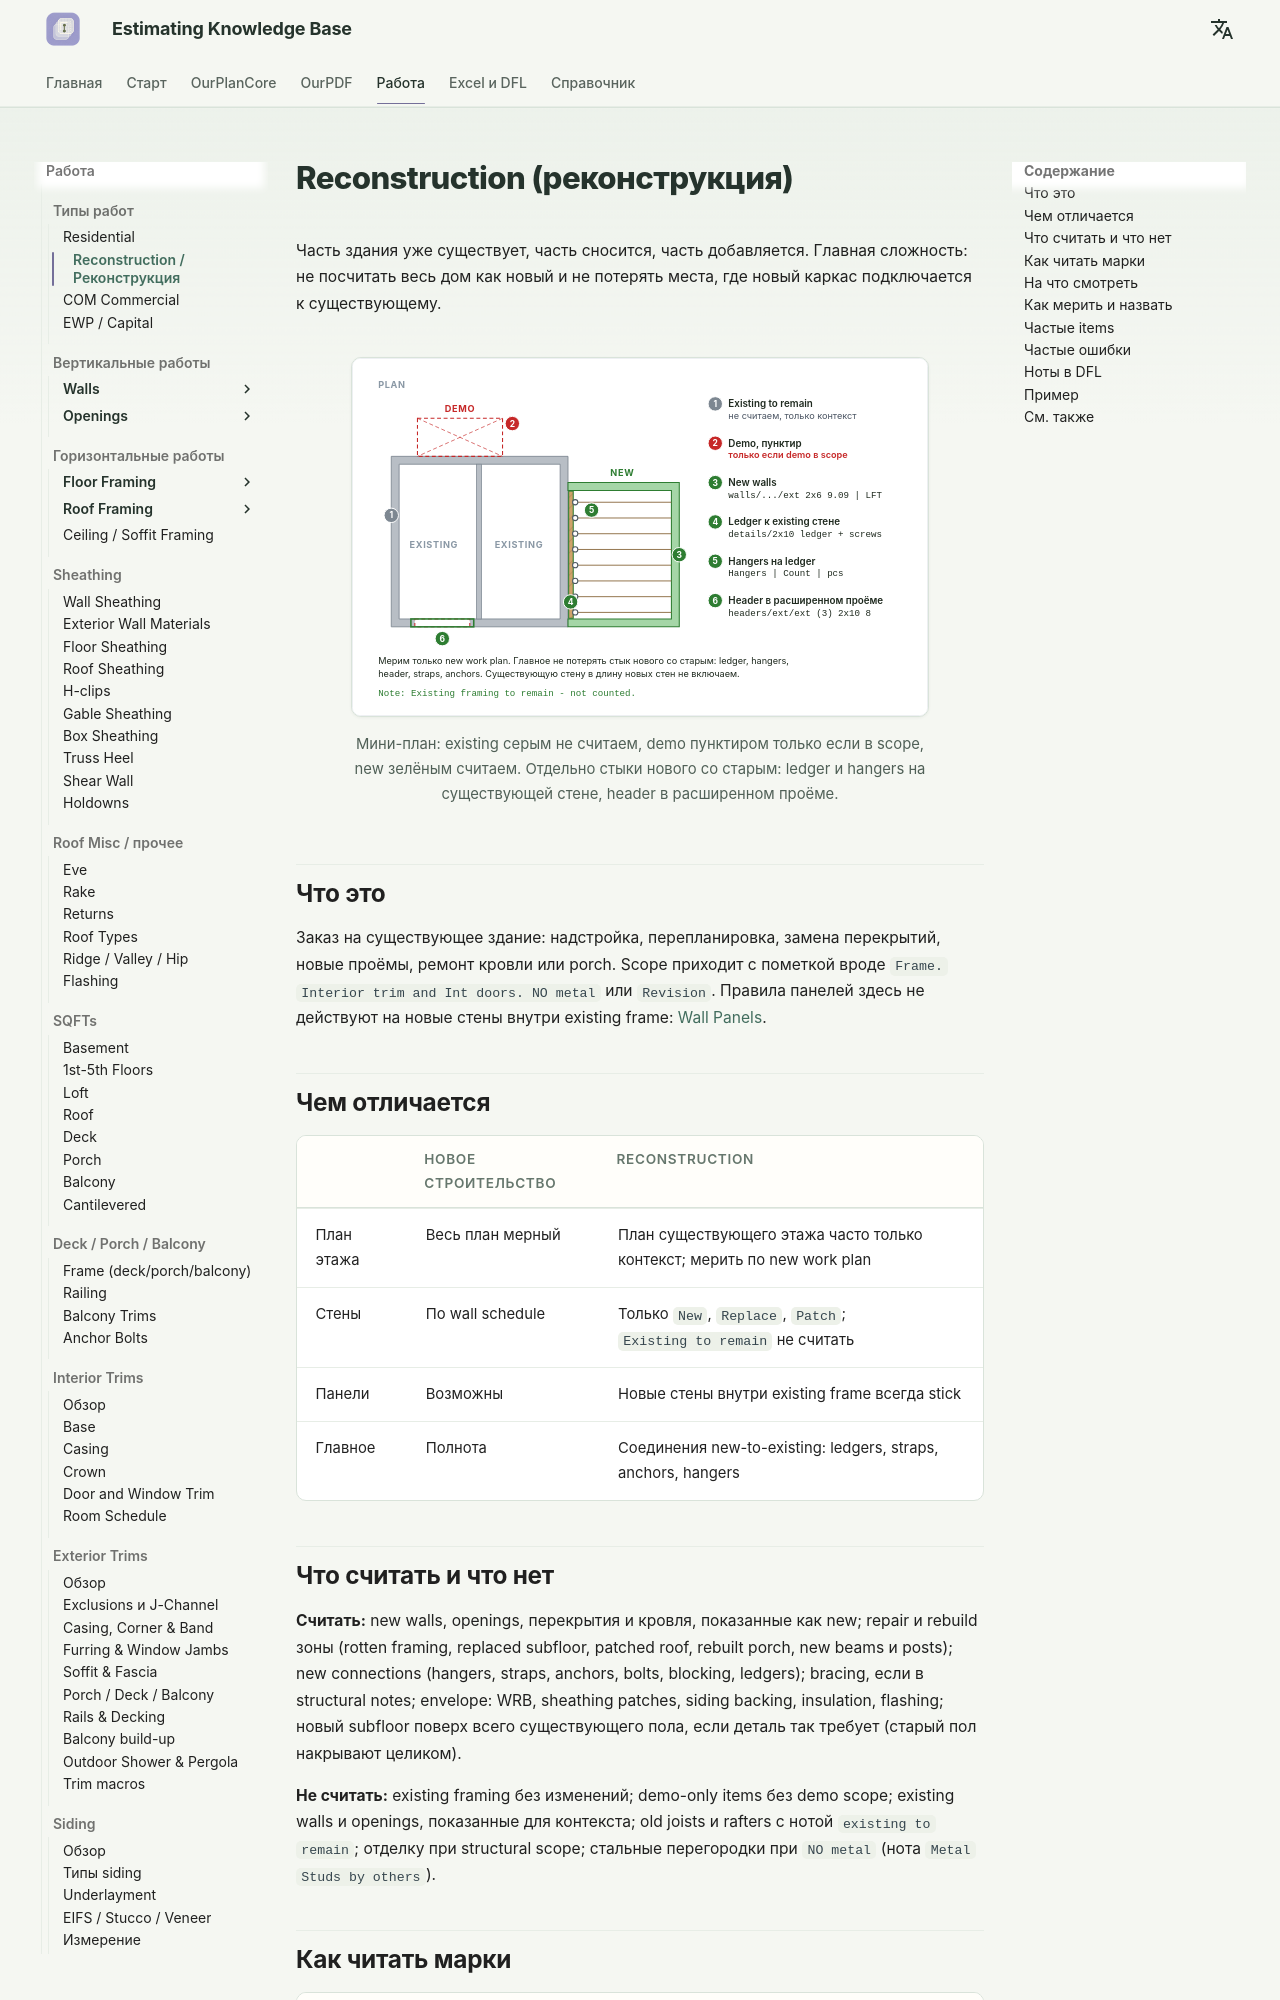

repository: artrmiys/knowledge-base · page: work-types/reconstruction/index.html · generator: mkdocs

# Reconstruction (реконструкция)

Часть здания уже существует, часть сносится, часть добавляется. Главная
сложность: не посчитать весь дом как новый и не потерять места, где новый
каркас подключается к существующему.

<figure markdown>
  ![План реконструкции: existing, demo, new и стыки](../assets/images/work-types/reconstruction.svg)
  <figcaption markdown="span">Мини-план: existing серым не считаем, demo пунктиром только если в scope, new зелёным считаем. Отдельно стыки нового со старым: ledger и hangers на существующей стене, header в расширенном проёме.</figcaption>
</figure>

## Что это

Заказ на существующее здание: надстройка, перепланировка, замена перекрытий,
новые проёмы, ремонт кровли или porch. Scope приходит с пометкой вроде
`Frame. Interior trim and Int doors. NO metal` или `Revision`. Правила панелей
здесь не действуют на новые стены внутри existing frame:
[Wall Panels](../work/vertical/walls/wall-panels.md#reconstruction-existing).

## Чем отличается

| | Новое строительство | Reconstruction |
| --- | --- | --- |
| План этажа | Весь план мерный | План существующего этажа часто только контекст; мерить по new work plan |
| Стены | По wall schedule | Только `New`, `Replace`, `Patch`; `Existing to remain` не считать |
| Панели | Возможны | Новые стены внутри existing frame всегда stick |
| Главное | Полнота | Соединения new-to-existing: ledgers, straps, anchors, hangers |

## Что считать и что нет

**Считать:** new walls, openings, перекрытия и кровля, показанные как new;
repair и rebuild зоны (rotten framing, replaced subfloor, patched roof, rebuilt
porch, new beams и posts); new connections (hangers, straps, anchors, bolts,
blocking, ledgers); bracing, если в structural notes; envelope: WRB, sheathing
patches, siding backing, insulation, flashing; новый subfloor поверх всего
существующего пола, если деталь так требует (старый пол накрывают целиком).

**Не считать:** existing framing без изменений; demo-only items без demo scope;
existing walls и openings, показанные для контекста; old joists и rafters с нотой
`existing to remain`; отделку при structural scope; стальные перегородки при
`NO metal` (нота `Metal Studs by others`).
